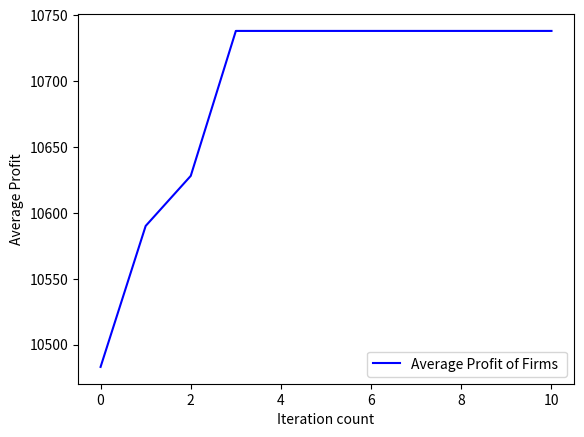

This figure's Python source:
import matplotlib.pyplot as plt
import numpy as np
profit = np.array([
483, 590, 628, 738, 738, 738, 738, 738, 738, 738, 738])
array2 = np.array([10000,10000,10000,10000,10000,10000,10000,10000,10000,10000, 10000])
x = np.add(profit, array2)
iteration = [i for i in range(0, 11)]
plt.plot(iteration, x , 'b-', label = "Average Profit of Firms " )

plt.xlabel("Iteration count")
plt.ylabel("Average Profit")
plt.legend(loc = 0)
plt.show()